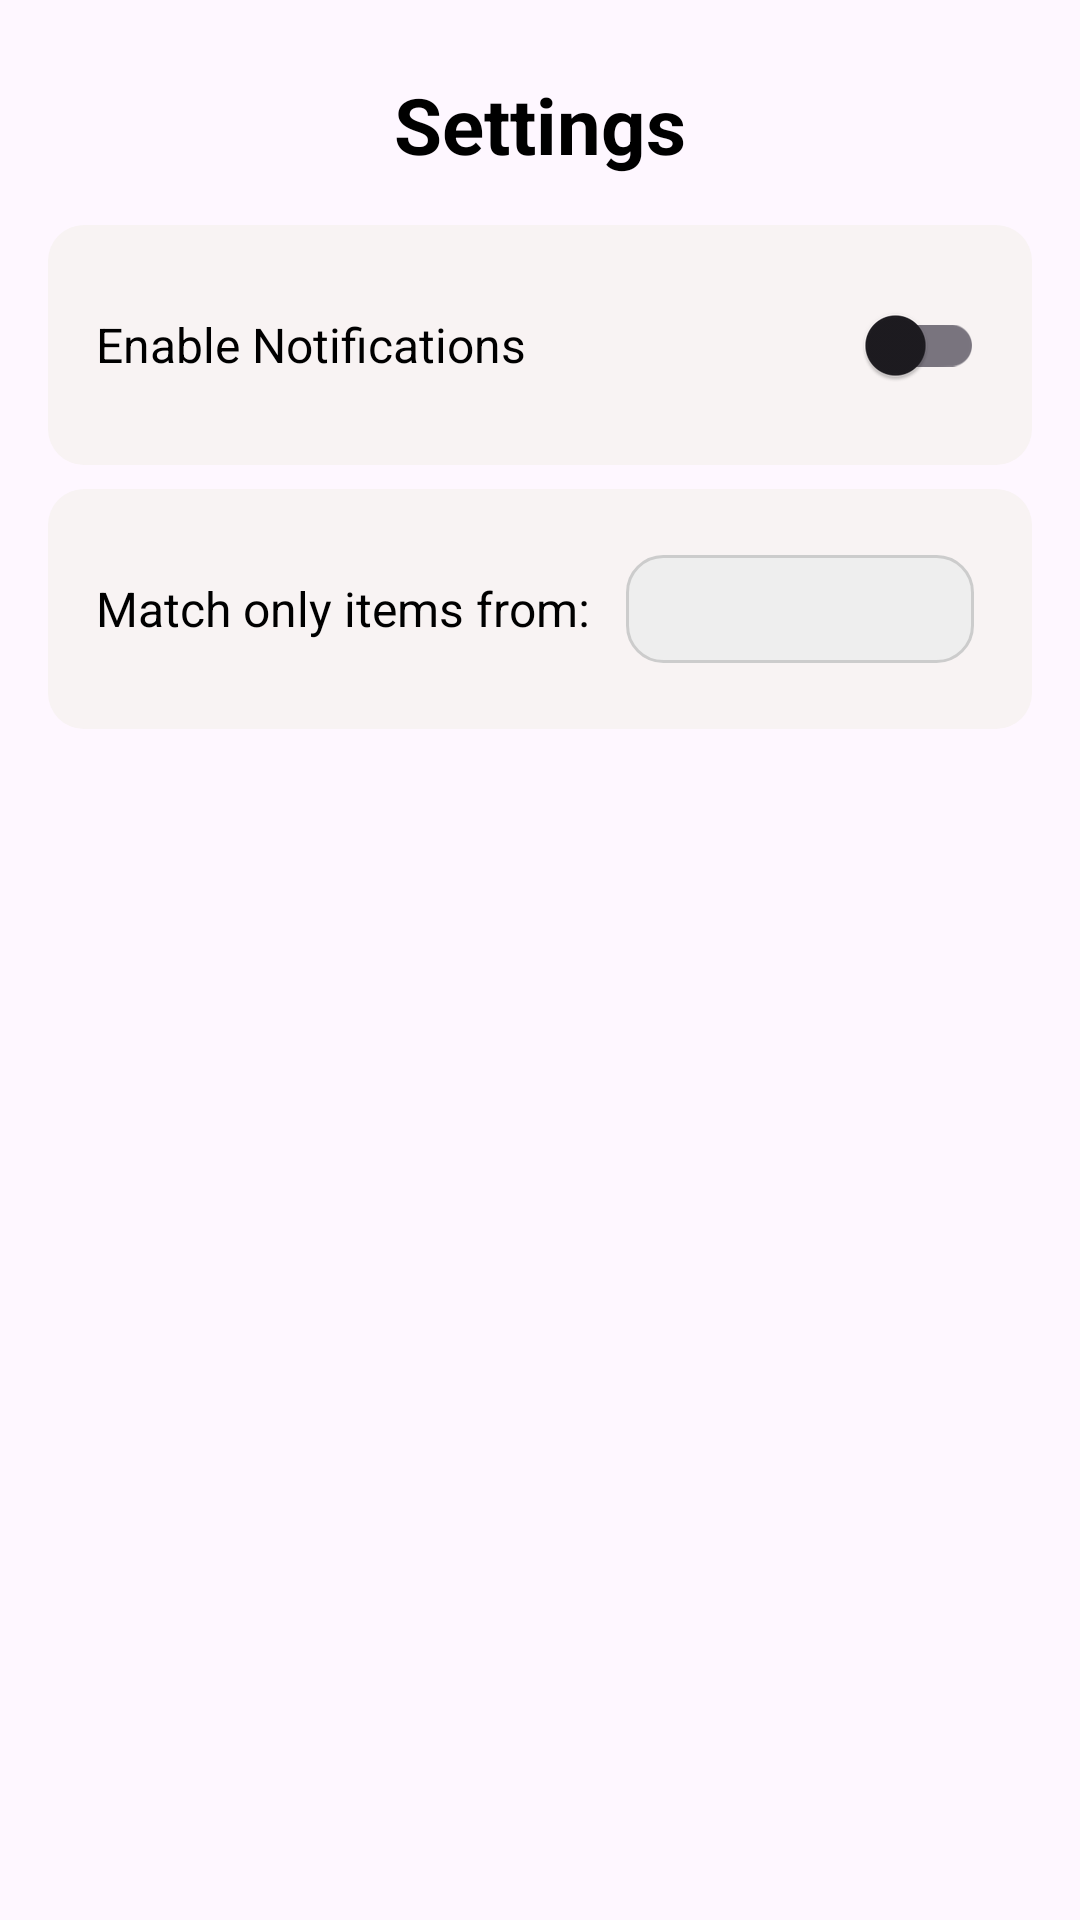

The Android layout XML behind this screen, and the referenced resources:
<!-- AndroidManifest.xml: application theme Theme.FinderLog -->
<!-- res/layout/activity_settings.xml -->
<?xml version="1.0" encoding="utf-8"?>
<androidx.constraintlayout.widget.ConstraintLayout xmlns:android="http://schemas.android.com/apk/res/android"
    xmlns:tools="http://schemas.android.com/tools"
    xmlns:app="http://schemas.android.com/apk/res-auto"
    android:id="@+id/main"
    android:layout_width="match_parent"
    android:layout_height="match_parent"
    tools:context=".activities.SettingsActivity">

    
    <TextView
        android:id="@+id/tv_settings_title"
        android:layout_width="wrap_content"
        android:layout_height="wrap_content"
        android:text="@string/settings"
        android:textSize="26sp"
        android:textStyle="bold"
        android:textColor="@android:color/black"
        android:layout_marginTop="24dp"
        app:layout_constraintTop_toTopOf="parent"
        app:layout_constraintStart_toStartOf="parent"
        app:layout_constraintEnd_toEndOf="parent" />

    
    <LinearLayout
        android:id="@+id/notifications_container"
        android:layout_width="0dp"
        android:layout_height="wrap_content"
        android:orientation="horizontal"
        android:padding="16dp"
        android:background="@drawable/settings_container_background"
        android:layout_margin="16dp"
        android:gravity="center_vertical"
        app:layout_constraintTop_toBottomOf="@id/tv_settings_title"
        app:layout_constraintStart_toStartOf="parent"
        app:layout_constraintEnd_toEndOf="parent">

        <TextView
            android:layout_width="0dp"
            android:layout_height="wrap_content"
            android:layout_weight="1"
            android:text="@string/enable_notifications"
            android:textSize="16sp"
            android:textColor="@android:color/black" />

        <androidx.appcompat.widget.SwitchCompat
            android:id="@+id/switch_notifications"
            android:layout_width="wrap_content"
            android:layout_height="wrap_content" />
    </LinearLayout>

    <LinearLayout
        android:id="@+id/date_container"
        android:layout_width="0dp"
        android:layout_height="wrap_content"
        android:orientation="horizontal"
        android:padding="16dp"
        android:background="@drawable/settings_container_background"
        android:layout_marginHorizontal="16dp"
        android:layout_marginTop="8dp"
        android:gravity="center_vertical"
        app:layout_constraintTop_toBottomOf="@+id/notifications_container"
        app:layout_constraintStart_toStartOf="parent"
        app:layout_constraintEnd_toEndOf="parent">

        <TextView
            android:layout_width="wrap_content"
            android:layout_height="wrap_content"
            android:text="@string/match_only_items_from"
            android:textSize="16sp"
            android:textColor="@android:color/black" />

        <View
            android:layout_width="0dp"
            android:layout_height="0dp"
            android:layout_weight="1" />

        <Spinner
            android:id="@+id/spinner_time_range"
            android:layout_width="wrap_content"
            android:layout_height="wrap_content"
            android:minWidth="140dp"
            android:minHeight="48dp"
            android:padding="8dp"
            android:background="@drawable/spinner_background"
            android:dropDownVerticalOffset="8dp"
            android:popupBackground="@android:color/white"
            android:spinnerMode="dropdown"
            android:gravity="center"
            android:textAlignment="center" />

    </LinearLayout>

</androidx.constraintlayout.widget.ConstraintLayout>
<!-- resources referenced by this layout -->
<resources>
  <!-- drawable settings_container_background (drawable) -->
  <?xml version="1.0" encoding="utf-8"?>
  <shape xmlns:android="http://schemas.android.com/apk/res/android"
      android:shape="rectangle">
      <solid android:color="#F8F3F3" />
      <corners android:radius="12dp" />
  </shape>
  <!-- drawable spinner_background (drawable) -->
  <?xml version="1.0" encoding="utf-8"?>
  <layer-list xmlns:android="http://schemas.android.com/apk/res/android">
      <item android:right="12dp" android:left="12dp" android:top="6dp" android:bottom="6dp">
          <shape android:shape="rectangle">
              <solid android:color="#EEEEEE" />
              <corners android:radius="12dp" />
              <stroke android:width="1dp" android:color="#CCCCCC" />
          </shape>
      </item>
  </layer-list>
  <string name="enable_notifications">Enable Notifications</string>
  <string name="match_only_items_from">Match only items from:</string>
  <string name="settings">Settings</string>
  <style name="Theme.FinderLog" parent="Base.Theme.FinderLog" />
  <style name="Base.Theme.FinderLog" parent="Theme.Material3.DayNight.NoActionBar">
          
          
          <item name="android:actionBarStyle">@style/Toolbar.White</item>
      </style>
  <style name="Toolbar.White" parent="Widget.AppCompat.Toolbar">
          <item name="android:background">@android:color/white</item>
          <item name="titleTextColor">@android:color/black</item>
          <item name="subtitleTextColor">@android:color/black</item>
          <item name="android:theme">@style/ThemeOverlay.AppCompat.Light</item>
      </style>
</resources>
